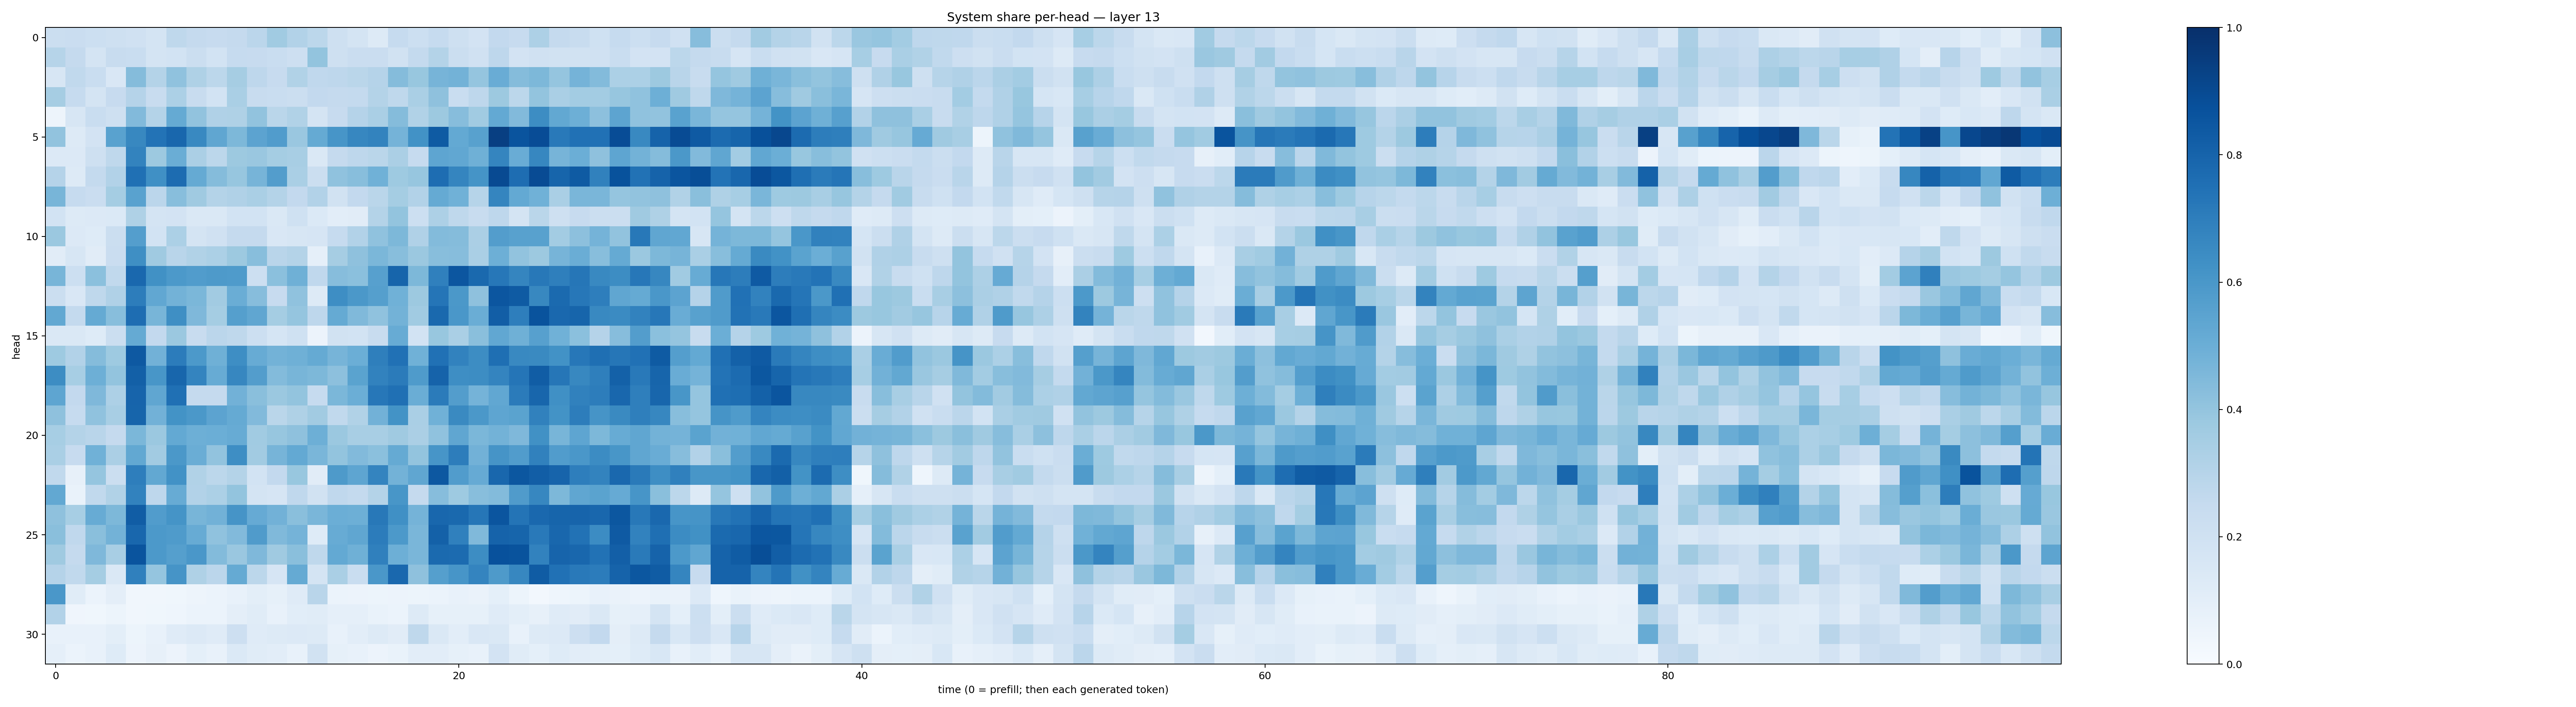

Values plotted in this chart, from the file beside it:
0.22637504, 0.23009622, 0.2177578, 0.20483132, 0.19716954, 0.17373835, 0.27068833, 0.2507643, 0.2426391, 0.25179937, 0.28182817, 0.36607116, 0.31177986, 0.27814654, 0.20742512, 0.1790457, 0.13183789, 0.24675778, 0.21532767, 0.24706015, 0.20686112, 0.18141693, 0.25814205, 0.24262246
0.2974, 0.2519, 0.1793, 0.2397, 0.2314, 0.177, 0.1852, 0.2259, 0.1836, 0.2483, 0.243, 0.2336, 0.2148, 0.3989, 0.2052, 0.2301, 0.2269, 0.1912, 0.2543, 0.3055, 0.2224, 0.1979, 0.2759, 0.1825
0.1566, 0.2649, 0.2319, 0.1498, 0.4347, 0.3055, 0.4069, 0.3242, 0.2791, 0.3481, 0.2762, 0.2443, 0.3129, 0.2693, 0.2765, 0.2879, 0.3035, 0.4374, 0.3896, 0.4694, 0.4783, 0.3949, 0.5047, 0.4371
0.3502, 0.2493, 0.1754, 0.2437, 0.3037, 0.2374, 0.329, 0.2415, 0.1851, 0.3366, 0.2369, 0.2329, 0.223, 0.2613, 0.2537, 0.2572, 0.3072, 0.2702, 0.3394, 0.414, 0.2326, 0.2751, 0.3771, 0.2781
0.04829, 0.1612, 0.2329, 0.208, 0.4441, 0.3049, 0.5194, 0.4052, 0.319, 0.3242, 0.403, 0.2861, 0.3134, 0.1754, 0.2442, 0.3017, 0.3397, 0.4369, 0.3149, 0.3764, 0.4328, 0.3662, 0.5226, 0.442
0.405, 0.1327, 0.1809, 0.5534, 0.6626, 0.7393, 0.7852, 0.659, 0.5335, 0.455, 0.5466, 0.5752, 0.383, 0.5171, 0.6066, 0.6643, 0.6786, 0.4764, 0.624, 0.8327, 0.5234, 0.5584, 0.9405, 0.8625
0.1353, 0.1335, 0.2048, 0.2697, 0.6785, 0.3773, 0.5028, 0.3349, 0.2794, 0.3758, 0.3861, 0.3554, 0.3433, 0.1466, 0.2506, 0.2756, 0.2874, 0.3344, 0.2478, 0.5356, 0.5285, 0.4885, 0.6683, 0.5074
0.3044, 0.1309, 0.2551, 0.3089, 0.7505, 0.6304, 0.767, 0.5191, 0.4337, 0.391, 0.47, 0.5708, 0.3392, 0.2203, 0.4068, 0.426, 0.4855, 0.3727, 0.3932, 0.7644, 0.6697, 0.6137, 0.8962, 0.7621
0.4655, 0.2468, 0.2277, 0.3554, 0.5546, 0.2814, 0.4262, 0.3676, 0.306, 0.3172, 0.3392, 0.3076, 0.2598, 0.3089, 0.1934, 0.2588, 0.2852, 0.3534, 0.3104, 0.5171, 0.4869, 0.2998, 0.6708, 0.5211
0.1866, 0.1261, 0.1358, 0.1382, 0.3208, 0.1753, 0.1808, 0.1428, 0.1483, 0.1847, 0.1839, 0.1451, 0.202, 0.1385, 0.1053, 0.1128, 0.3055, 0.399, 0.2179, 0.3281, 0.2718, 0.2415, 0.2771, 0.1791
0.3828, 0.1358, 0.1245, 0.2243, 0.5701, 0.185, 0.3312, 0.1725, 0.1959, 0.2536, 0.251, 0.152, 0.1579, 0.1659, 0.2479, 0.3103, 0.4081, 0.4539, 0.3192, 0.4398, 0.4365, 0.3354, 0.571, 0.5549
0.1118, 0.1612, 0.1111, 0.2286, 0.6333, 0.3673, 0.2898, 0.3143, 0.3308, 0.3776, 0.4271, 0.2903, 0.3049, 0.08904, 0.3494, 0.4111, 0.4586, 0.4265, 0.3796, 0.4296, 0.4321, 0.3361, 0.4939, 0.405
0.4653, 0.2152, 0.4209, 0.2628, 0.7845, 0.6277, 0.5936, 0.5781, 0.5896, 0.5846, 0.2151, 0.4186, 0.4914, 0.2659, 0.4316, 0.4199, 0.5594, 0.7962, 0.4538, 0.6888, 0.8536, 0.7804, 0.7252, 0.6688
0.2189, 0.149, 0.2726, 0.3199, 0.6993, 0.5278, 0.4772, 0.4593, 0.3598, 0.5012, 0.4298, 0.2436, 0.4068, 0.1278, 0.638, 0.5958, 0.5642, 0.4849, 0.3784, 0.7337, 0.5948, 0.4139, 0.8542, 0.8356
0.5272, 0.2573, 0.5171, 0.4266, 0.7643, 0.4674, 0.6344, 0.4513, 0.3542, 0.5639, 0.535, 0.3547, 0.3963, 0.2755, 0.5176, 0.4471, 0.4085, 0.4777, 0.3645, 0.7801, 0.601, 0.5016, 0.8224, 0.6992
0.1418, 0.1419, 0.1248, 0.2193, 0.5181, 0.2587, 0.3802, 0.2353, 0.2851, 0.2701, 0.2148, 0.1711, 0.1993, 0.05833, 0.1948, 0.1869, 0.2388, 0.511, 0.1838, 0.3895, 0.3383, 0.4252, 0.5294, 0.4904
0.3729, 0.3089, 0.4366, 0.3748, 0.8434, 0.4822, 0.7057, 0.591, 0.4912, 0.6369, 0.5101, 0.4768, 0.4904, 0.5183, 0.4691, 0.4979, 0.6923, 0.7491, 0.4851, 0.7467, 0.6806, 0.6411, 0.7543, 0.6598
0.642, 0.3464, 0.4925, 0.4013, 0.8152, 0.6043, 0.7897, 0.672, 0.5091, 0.6654, 0.5721, 0.4412, 0.466, 0.4538, 0.4158, 0.548, 0.6832, 0.7071, 0.5855, 0.8033, 0.6368, 0.6433, 0.675, 0.7312
0.5362, 0.2599, 0.4513, 0.3273, 0.7995, 0.5321, 0.7515, 0.2502, 0.2522, 0.484, 0.4253, 0.3823, 0.3986, 0.2481, 0.4606, 0.4998, 0.7238, 0.7514, 0.5014, 0.7076, 0.5715, 0.4737, 0.5295, 0.7096
0.4121, 0.2488, 0.4079, 0.341, 0.7956, 0.4807, 0.6172, 0.5939, 0.543, 0.5188, 0.4429, 0.2866, 0.321, 0.3612, 0.2652, 0.3137, 0.4826, 0.6192, 0.3368, 0.4863, 0.656, 0.597, 0.5377, 0.5476
0.3473, 0.3053, 0.2897, 0.2509, 0.4601, 0.3794, 0.5229, 0.4931, 0.4989, 0.5087, 0.3651, 0.3917, 0.4104, 0.4944, 0.3827, 0.342, 0.341, 0.3691, 0.3354, 0.4073, 0.5326, 0.4609, 0.4788, 0.4511
0.337, 0.2442, 0.4854, 0.334, 0.5265, 0.3601, 0.5947, 0.503, 0.403, 0.64, 0.3604, 0.4701, 0.521, 0.4618, 0.402, 0.443, 0.4207, 0.5192, 0.3998, 0.6079, 0.6998, 0.4835, 0.6124, 0.5752
0.2648, 0.07982, 0.3955, 0.2243, 0.696, 0.5262, 0.6246, 0.315, 0.2785, 0.3073, 0.1848, 0.2582, 0.3876, 0.1116, 0.5879, 0.5362, 0.6726, 0.4803, 0.5327, 0.8443, 0.5761, 0.5141, 0.7877, 0.8504
0.5262, 0.06765, 0.2622, 0.3162, 0.6823, 0.2757, 0.5102, 0.3092, 0.3314, 0.4012, 0.1741, 0.1659, 0.2689, 0.1902, 0.2672, 0.2566, 0.3065, 0.602, 0.2514, 0.4329, 0.3719, 0.4293, 0.4383, 0.5806
0.4113, 0.3458, 0.5083, 0.4547, 0.8261, 0.5752, 0.6159, 0.4682, 0.4832, 0.6101, 0.5124, 0.4839, 0.4244, 0.4632, 0.4968, 0.4954, 0.7189, 0.6317, 0.4743, 0.786, 0.7797, 0.7273, 0.8584, 0.7353
0.4229, 0.2657, 0.4243, 0.479, 0.7855, 0.59, 0.5853, 0.511, 0.4079, 0.4417, 0.5787, 0.4467, 0.476, 0.1233, 0.5092, 0.5341, 0.7062, 0.5908, 0.4617, 0.8091, 0.6888, 0.4482, 0.8044, 0.7963
0.3692, 0.2512, 0.4522, 0.3417, 0.8599, 0.591, 0.5626, 0.6013, 0.4408, 0.3841, 0.4531, 0.3683, 0.4251, 0.2712, 0.521, 0.4912, 0.6906, 0.4928, 0.4628, 0.777, 0.7729, 0.6425, 0.8732, 0.8648
0.3045, 0.2649, 0.3547, 0.1442, 0.6883, 0.3977, 0.6132, 0.3203, 0.2845, 0.5187, 0.281, 0.1656, 0.5158, 0.1758, 0.3374, 0.2316, 0.6005, 0.7827, 0.4127, 0.5658, 0.6088, 0.6728, 0.5895, 0.6641
0.5983, 0.1143, 0.06147, 0.0969, 0.03231, 0.03488, 0.03632, 0.0485, 0.06182, 0.07185, 0.1007, 0.08204, 0.1181, 0.291, 0.0608, 0.05521, 0.05093, 0.05587, 0.054, 0.05996, 0.07308, 0.06542, 0.09135, 0.0544
0.3103, 0.04272, 0.03685, 0.05294, 0.03162, 0.03812, 0.04518, 0.06163, 0.06042, 0.09653, 0.1143, 0.07587, 0.1068, 0.1137, 0.08899, 0.0883, 0.06847, 0.06049, 0.1284, 0.08429, 0.08585, 0.08419, 0.118, 0.09805
0.07083, 0.07203, 0.07587, 0.1014, 0.05216, 0.07708, 0.1183, 0.1345, 0.1188, 0.2118, 0.1174, 0.128, 0.1341, 0.1274, 0.07137, 0.1032, 0.1285, 0.1118, 0.2713, 0.1411, 0.1042, 0.1495, 0.1446, 0.07653
0.08743, 0.0593, 0.07627, 0.1218, 0.05715, 0.07887, 0.05566, 0.0921, 0.07678, 0.1404, 0.1148, 0.102, 0.07718, 0.1879, 0.08388, 0.07707, 0.05559, 0.06812, 0.1026, 0.1022, 0.08576, 0.07507, 0.1803, 0.1139
